Run: headless pygame with SDL's dummy video driver; simulated clock (each Clock.tick advances the game by its frame time, no real sleeping); random seed 0; keys injected as events and as key.get_pressed() state; mouse plan: one left click at the window centre at the start of phase 2, then a move to the lower-right quarter at the start of phase 3.
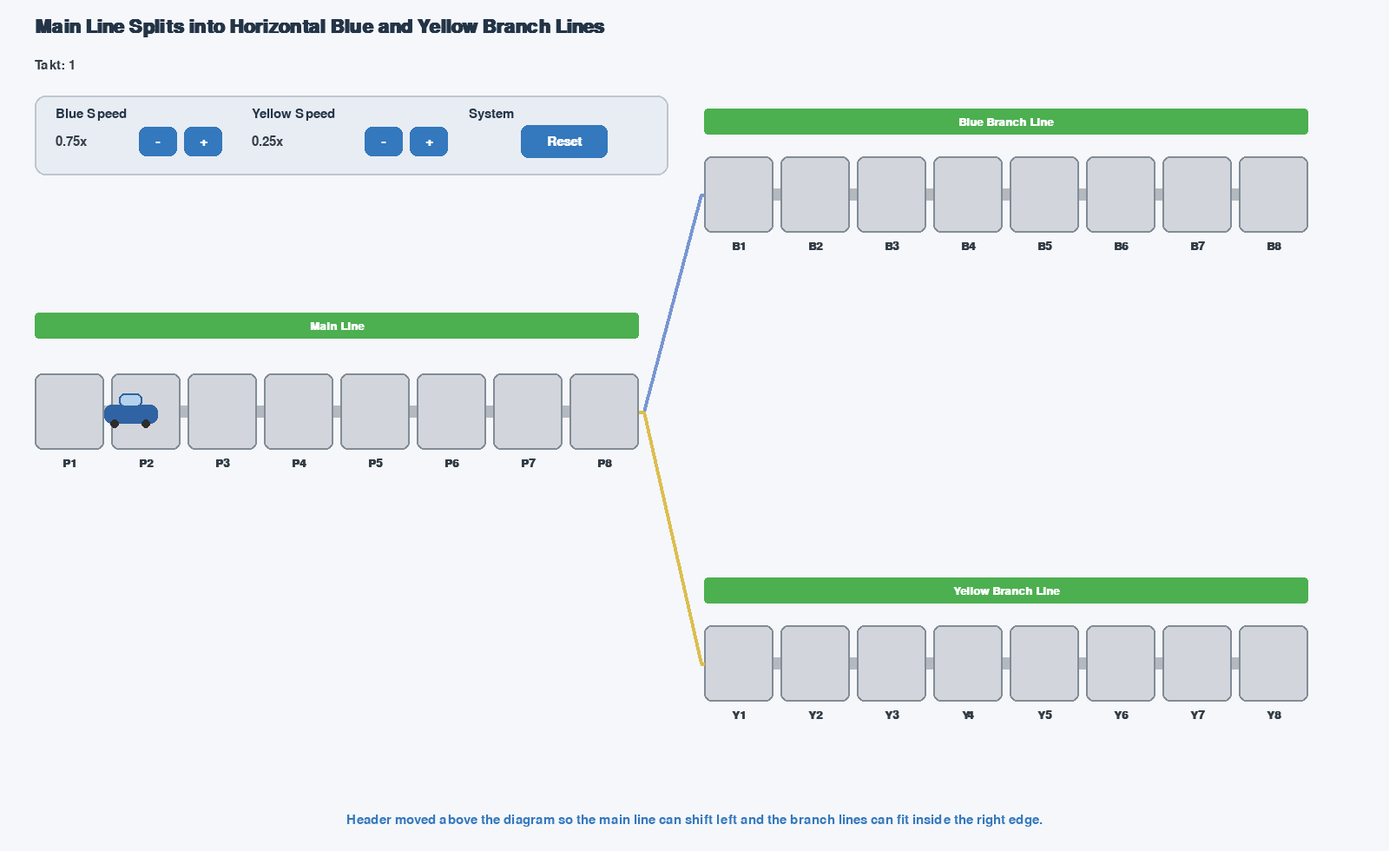
Frame 1 of 4 · flips 1–60 · no input
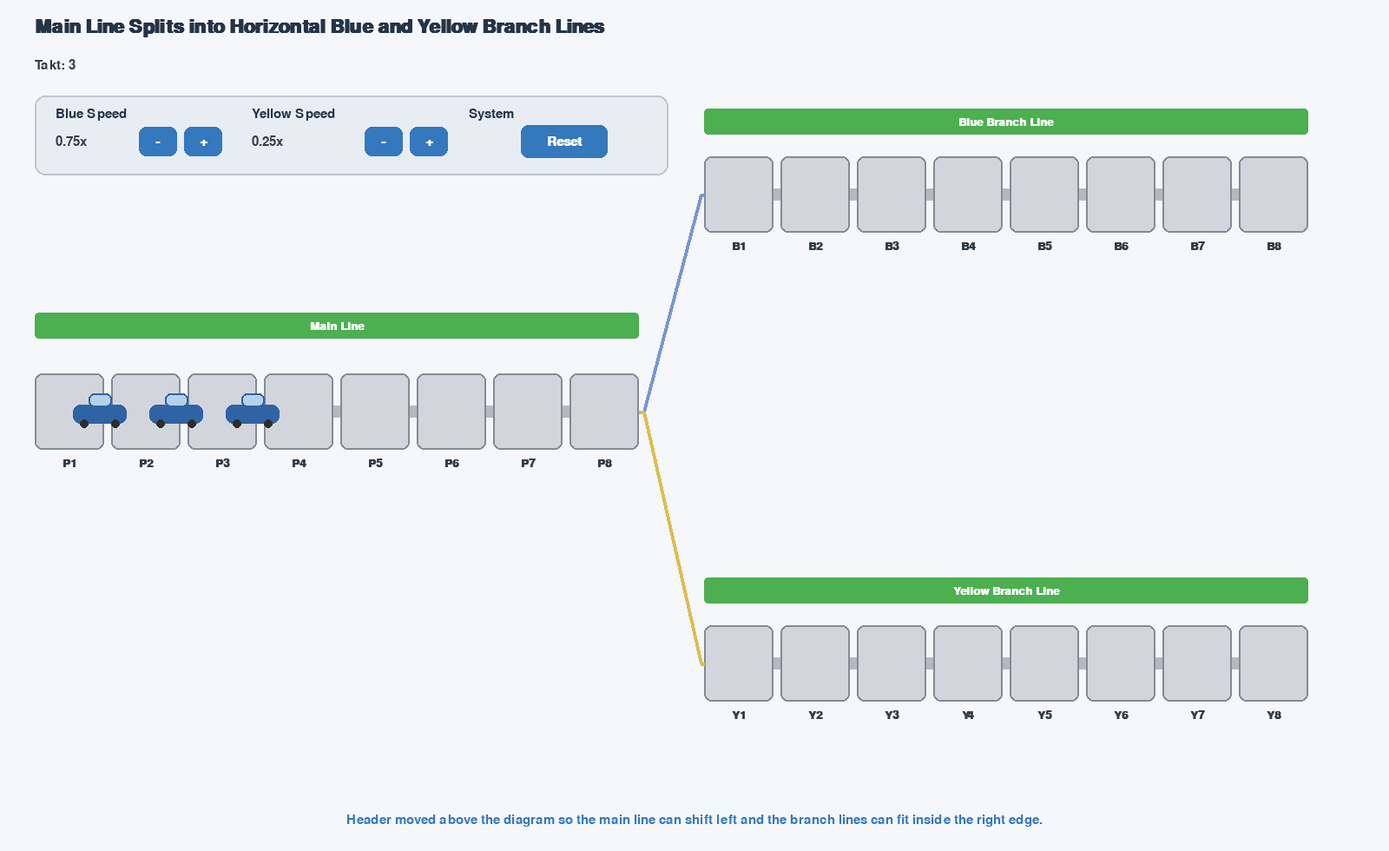
Frame 2 of 4 · flips 61–180 · clicked the window centre · tapped SPACE, RETURN · held RIGHT (→), D
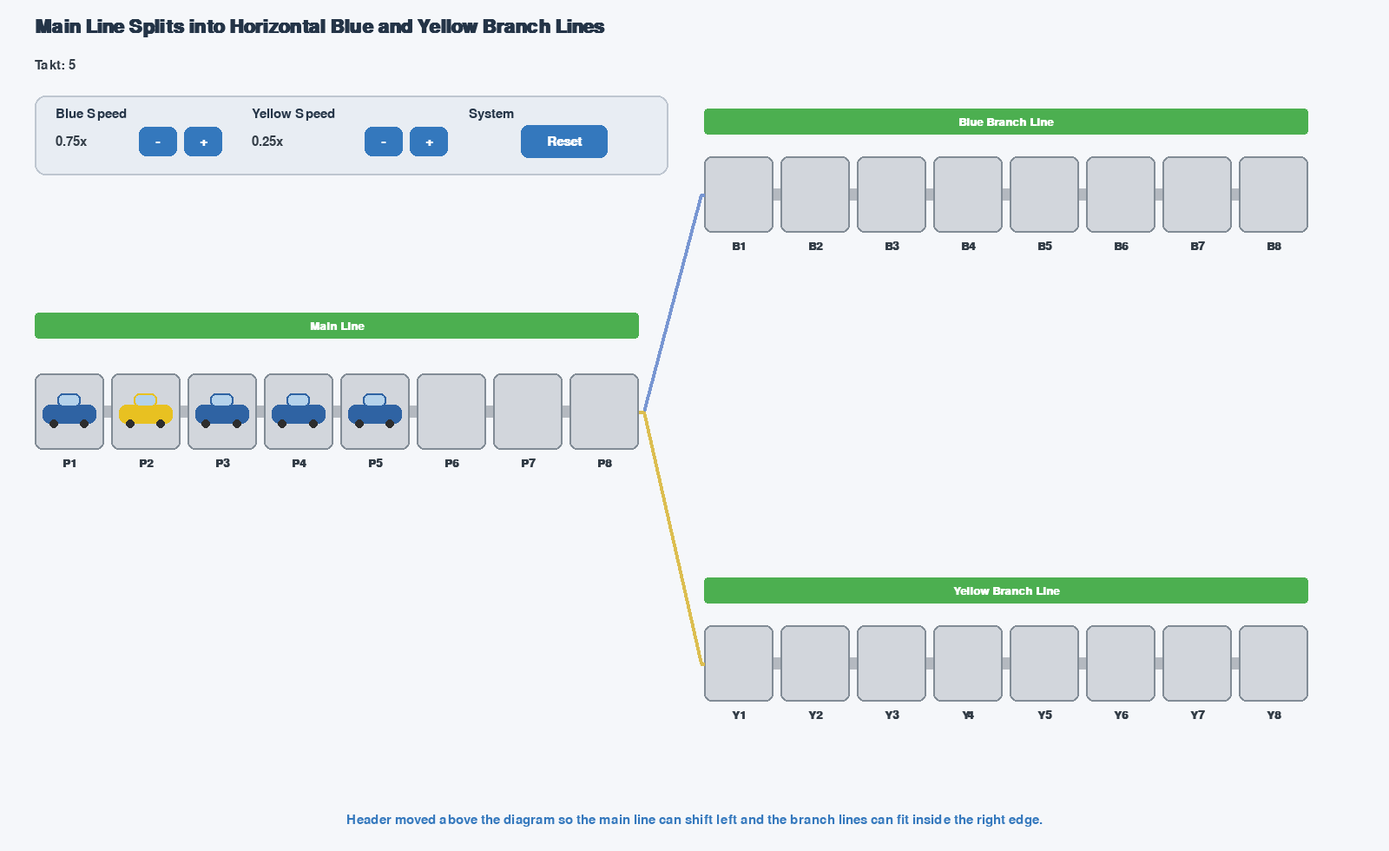
Frame 3 of 4 · flips 181–300 · moved the mouse to the lower-right quarter · held DOWN (↓), S
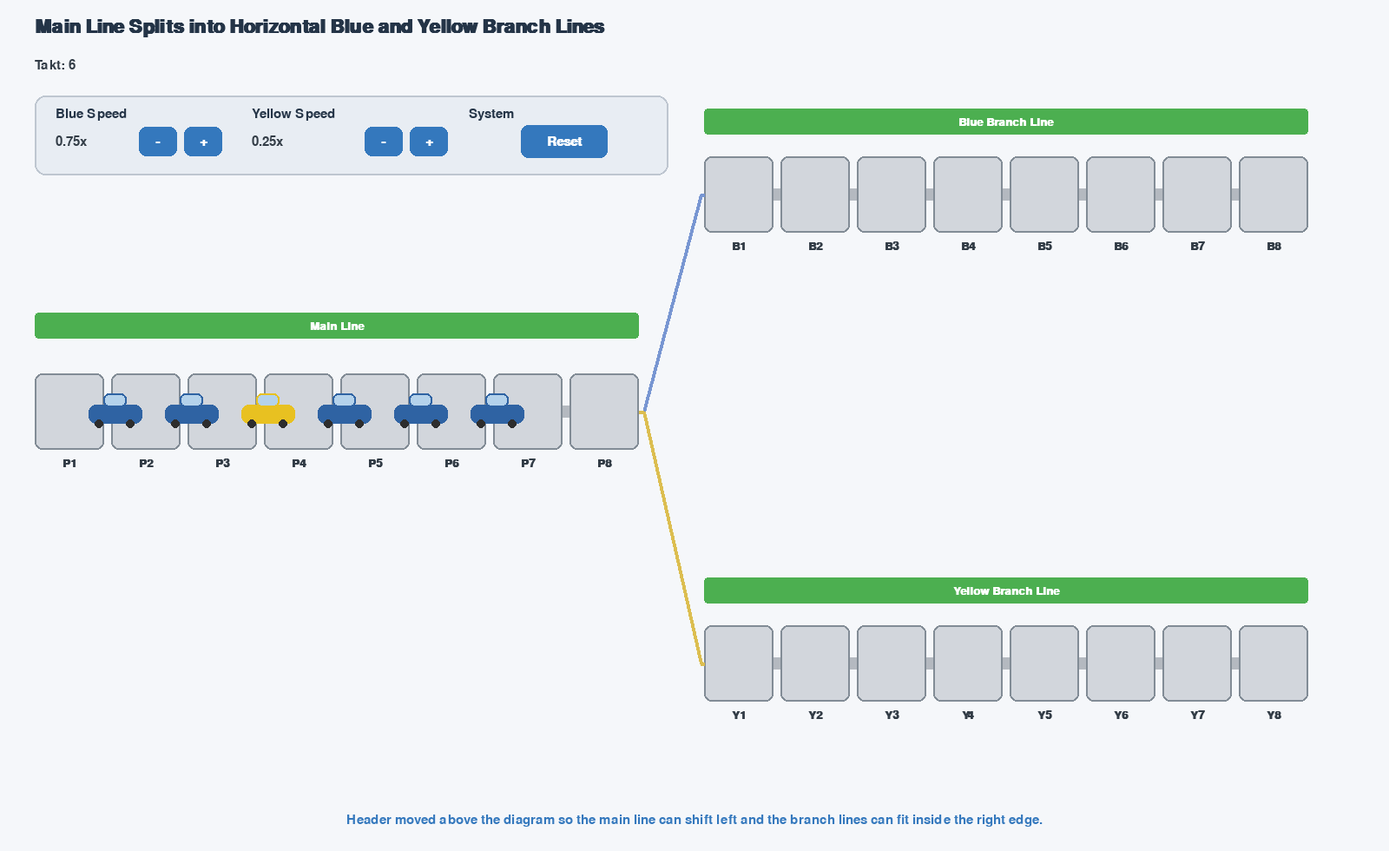
Frame 4 of 4 · flips 301–420 · held LEFT (←), A, UP (↑), W

The pygame program that drew these frames:

import pygame
import sys

# ----------------------------
# Configuration
# ----------------------------
SCREEN_WIDTH = 1600
SCREEN_HEIGHT = 980
FPS = 60

NUM_PITCHES_MAIN = 8
NUM_PITCHES_BLUE = 8
NUM_PITCHES_YELLOW = 8
SPLIT_PITCH = NUM_PITCHES_MAIN

TAKT_TIME_MAIN = 1.2
INITIAL_YELLOW_BRANCH_SPEED_FACTOR = 0.25
INITIAL_BLUE_BRANCH_SPEED_FACTOR = 0.75
MAX_VEHICLES = 40

BG_COLOR = (245, 247, 250)
TEXT_COLOR = (50, 60, 70)
TITLE_COLOR = (36, 52, 71)
LINE_COLOR = (210, 214, 220)
LINE_BORDER = (130, 140, 150)
ACCENT_GREEN = (76, 175, 80)
ACCENT_BLUE = (52, 120, 189)
BUTTON_BLUE = (52, 120, 189)
BUTTON_BLUE_HOVER = (72, 140, 209)
BUTTON_TEXT = (255, 255, 255)
PANEL_BG = (232, 237, 243)
PANEL_BORDER = (190, 198, 208)

VEHICLE_BLUE = (47, 99, 163)
VEHICLE_YELLOW = (232, 193, 33)
VEHICLE_WINDOW = (180, 210, 235)
WHEEL_COLOR = (45, 45, 45)
RAIL_COLOR = (180, 185, 192)
SPLIT_LINE_BLUE = (120, 150, 210)
SPLIT_LINE_YELLOW = (220, 190, 80)

# ----------------------------
# Header / UI layout
# ----------------------------
HEADER_TOP = 16
HEADER_HEIGHT = 130
TITLE_X = 40
TITLE_Y = 20
TAKT_X = 40
TAKT_Y = 68

CONTROL_PANEL_X = 40
CONTROL_PANEL_Y = 110
CONTROL_PANEL_W = 730
CONTROL_PANEL_H = 92

# ----------------------------
# Diagram layout
# ----------------------------
DIAGRAM_LEFT = 70
DIAGRAM_RIGHT = SCREEN_WIDTH - 40
BRANCH_START_OFFSET_X = 75

BLUE_BRANCH_TOP = 180
MAIN_TOP = 430
YELLOW_BRANCH_TOP = 720

PITCH_HEIGHT = 88
MIN_PITCH_WIDTH = 62
MAX_PITCH_WIDTH = 86
MIN_PITCH_GAP = 4
MAX_PITCH_GAP = 10

YELLOW_BRANCH_MIN_SPACING = 1.0
BLUE_BRANCH_MIN_SPACING = 1.0

SPEED_STEP = 0.05
MIN_SPEED_FACTOR = 0.05
MAX_SPEED_FACTOR = 2.00

# ----------------------------
# Dynamic fit-to-screen layout
# ----------------------------
def compute_layout():
    total_width = DIAGRAM_RIGHT - DIAGRAM_LEFT

    step_guess = int((total_width - BRANCH_START_OFFSET_X) / (NUM_PITCHES_MAIN + NUM_PITCHES_BLUE))

    pitch_gap = max(MIN_PITCH_GAP, min(MAX_PITCH_GAP, int(step_guess * 0.10)))
    pitch_width = step_guess - pitch_gap
    pitch_width = max(MIN_PITCH_WIDTH, min(MAX_PITCH_WIDTH, pitch_width))
    pitch_gap = max(MIN_PITCH_GAP, min(MAX_PITCH_GAP, pitch_gap))

    step = pitch_width + pitch_gap

    main_total_w = NUM_PITCHES_MAIN * step - pitch_gap
    branch_total_w = NUM_PITCHES_BLUE * step - pitch_gap

    # Left-align main line with control panel
    main_left = CONTROL_PANEL_X

    branch_start_x = int(main_left + main_total_w + BRANCH_START_OFFSET_X)

    # Safety clamp so branch end stays on-screen
    branch_end = branch_start_x + branch_total_w
    overflow = branch_end - DIAGRAM_RIGHT
    if overflow > 0:
        main_left -= int(overflow)
        branch_start_x -= int(overflow)

    return {
        "pitch_width": int(pitch_width),
        "pitch_gap": int(pitch_gap),
        "pitch_step": int(step),
        "main_left": int(main_left),
        "branch_start_x": int(branch_start_x),
    }

LAYOUT = compute_layout()

# ----------------------------
# Vehicle model
# ----------------------------
class Vehicle:
    def __init__(self, vehicle_id):
        self.vehicle_id = vehicle_id
        self.color = VEHICLE_YELLOW if vehicle_id % 4 == 0 else VEHICLE_BLUE
        self.route = "main"
        self.main_pitch_float = 1.0
        self.branch_pitch_float = None

    def is_yellow(self):
        return self.color == VEHICLE_YELLOW

    def is_blue(self):
        return self.color == VEHICLE_BLUE

    def update_main(self, delta_pitch):
        if self.main_pitch_float is not None:
            self.main_pitch_float += delta_pitch

    def is_on_screen(self):
        if self.route == "main" and self.main_pitch_float is not None:
            return self.main_pitch_float <= NUM_PITCHES_MAIN + 0.8
        if self.route == "blue_branch" and self.branch_pitch_float is not None:
            return self.branch_pitch_float <= NUM_PITCHES_BLUE + 0.8
        if self.route == "yellow_branch" and self.branch_pitch_float is not None:
            return self.branch_pitch_float <= NUM_PITCHES_YELLOW + 0.8
        return False

# ----------------------------
# Geometry helpers
# ----------------------------
def pitch_width():
    return LAYOUT["pitch_width"]

def pitch_gap():
    return LAYOUT["pitch_gap"]

def pitch_step():
    return LAYOUT["pitch_step"]

def main_left():
    return LAYOUT["main_left"]

def branch_start_x():
    return LAYOUT["branch_start_x"]

def main_pitch_rect(pitch_num):
    x = main_left() + (pitch_num - 1) * pitch_step()
    y = MAIN_TOP
    return pygame.Rect(int(x), int(y), pitch_width(), PITCH_HEIGHT)

def split_origin():
    rect = main_pitch_rect(SPLIT_PITCH)
    x = rect.x + rect.width
    y = rect.y + rect.height / 2
    return x, y

def branch_pitch_rect(branch_name, pitch_num):
    x = branch_start_x() + (pitch_num - 1) * pitch_step()
    y = BLUE_BRANCH_TOP if branch_name == "blue_branch" else YELLOW_BRANCH_TOP
    return pygame.Rect(int(x), int(y), pitch_width(), PITCH_HEIGHT)

def interpolate_position(rect_a, rect_b, frac):
    x = rect_a.x + (rect_b.x - rect_a.x) * frac
    y = rect_a.y + (rect_b.y - rect_a.y) * frac
    return x, y

def get_vehicle_xy(route, pitch_float):
    if route == "main":
        if pitch_float <= 1:
            rect = main_pitch_rect(1)
            return rect.x + pitch_width() * 0.12, rect.y + PITCH_HEIGHT * 0.42
        if pitch_float >= NUM_PITCHES_MAIN:
            rect = main_pitch_rect(NUM_PITCHES_MAIN)
            return rect.x + pitch_width() * 0.12, rect.y + PITCH_HEIGHT * 0.42
        base = int(pitch_float)
        frac = pitch_float - base
        rect_a = main_pitch_rect(base)
        rect_b = main_pitch_rect(base + 1)
        x, y = interpolate_position(rect_a, rect_b, frac)
        return x + pitch_width() * 0.12, y + PITCH_HEIGHT * 0.42

    if route == "blue_branch":
        if pitch_float <= 1:
            rect = branch_pitch_rect("blue_branch", 1)
            return rect.x + pitch_width() * 0.12, rect.y + PITCH_HEIGHT * 0.42
        if pitch_float >= NUM_PITCHES_BLUE:
            rect = branch_pitch_rect("blue_branch", NUM_PITCHES_BLUE)
            return rect.x + pitch_width() * 0.12, rect.y + PITCH_HEIGHT * 0.42
        base = int(pitch_float)
        frac = pitch_float - base
        rect_a = branch_pitch_rect("blue_branch", base)
        rect_b = branch_pitch_rect("blue_branch", base + 1)
        x, y = interpolate_position(rect_a, rect_b, frac)
        return x + pitch_width() * 0.12, y + PITCH_HEIGHT * 0.42

    if route == "yellow_branch":
        if pitch_float <= 1:
            rect = branch_pitch_rect("yellow_branch", 1)
            return rect.x + pitch_width() * 0.12, rect.y + PITCH_HEIGHT * 0.42
        if pitch_float >= NUM_PITCHES_YELLOW:
            rect = branch_pitch_rect("yellow_branch", NUM_PITCHES_YELLOW)
            return rect.x + pitch_width() * 0.12, rect.y + PITCH_HEIGHT * 0.42
        base = int(pitch_float)
        frac = pitch_float - base
        rect_a = branch_pitch_rect("yellow_branch", base)
        rect_b = branch_pitch_rect("yellow_branch", base + 1)
        x, y = interpolate_position(rect_a, rect_b, frac)
        return x + pitch_width() * 0.12, y + PITCH_HEIGHT * 0.42

    return 0, 0

# ----------------------------
# Drawing helpers
# ----------------------------
def draw_text(surface, text, font, color, x, y, center=False):
    rendered = font.render(text, True, color)
    rect = rendered.get_rect()
    if center:
        rect.center = (x, y)
    else:
        rect.topleft = (x, y)
    surface.blit(rendered, rect)

def draw_pitch(surface, font, pitch_num, rect, prefix):
    pygame.draw.rect(surface, LINE_COLOR, rect, border_radius=8)
    pygame.draw.rect(surface, LINE_BORDER, rect, width=2, border_radius=8)

    label = font.render(f"{prefix}{pitch_num}", True, TEXT_COLOR)
    label_rect = label.get_rect(center=(rect.centerx, rect.bottom + 15))
    surface.blit(label, label_rect)

def draw_vehicle(surface, x, y, scale, body_color):
    body_w = int(min(62, pitch_width() * 0.78) * scale)
    body_h = int(22 * scale)
    cabin_w = int(min(28, pitch_width() * 0.34) * scale)
    cabin_h = int(16 * scale)
    wheel_d = int(11 * scale)

    body_rect = pygame.Rect(int(x), int(y), body_w, body_h)
    pygame.draw.rect(surface, body_color, body_rect, border_radius=8)

    cabin_rect = pygame.Rect(int(x + body_w * 0.28), int(y - 13 * scale), cabin_w, cabin_h)
    pygame.draw.rect(surface, VEHICLE_WINDOW, cabin_rect, border_radius=6)
    pygame.draw.rect(surface, body_color, cabin_rect, width=2, border_radius=6)

    pygame.draw.circle(surface, WHEEL_COLOR, (int(x + body_w * 0.20), int(y + 22 * scale)), wheel_d // 2)
    pygame.draw.circle(surface, WHEEL_COLOR, (int(x + body_w * 0.78), int(y + 22 * scale)), wheel_d // 2)

def draw_button(surface, rect, font, text, mouse_pos):
    is_hovered = rect.collidepoint(mouse_pos)
    color = BUTTON_BLUE_HOVER if is_hovered else BUTTON_BLUE
    pygame.draw.rect(surface, color, rect, border_radius=8)
    pygame.draw.rect(surface, ACCENT_BLUE, rect, width=2, border_radius=8)
    draw_text(surface, text, font, BUTTON_TEXT, rect.centerx, rect.centery, center=True)

def draw_branch_connector(surface, branch_name, color):
    split_x, split_y = split_origin()
    rect = branch_pitch_rect(branch_name, 1)
    branch_center_y = rect.y + rect.height / 2

    elbow_x = split_x + 5
    end_x = rect.x - 4

    points = [
        (int(split_x), int(split_y)),
        (int(elbow_x), int(split_y)),
        (int(end_x), int(branch_center_y)),
        (int(rect.x), int(branch_center_y)),
    ]
    pygame.draw.lines(surface, color, False, points, 4)

def draw_main_line(surface, label_font):
    first_rect = main_pitch_rect(1)
    last_rect = main_pitch_rect(NUM_PITCHES_MAIN)

    label_rect = pygame.Rect(first_rect.x, first_rect.y - 70, last_rect.right - first_rect.x, 30)
    pygame.draw.rect(surface, ACCENT_GREEN, label_rect, border_radius=4)
    draw_text(surface, "Main Line", label_font, (255, 255, 255), label_rect.centerx, label_rect.centery, center=True)

    rail_y = first_rect.y + PITCH_HEIGHT / 2 - 7
    rail_rect = pygame.Rect(first_rect.x, int(rail_y), last_rect.right - first_rect.x, 14)
    pygame.draw.rect(surface, RAIL_COLOR, rail_rect, border_radius=3)

    for i in range(1, NUM_PITCHES_MAIN + 1):
        draw_pitch(surface, label_font, i, main_pitch_rect(i), "P")

def draw_branch_line(surface, label_font, branch_name, label, prefix):
    last_pitch = NUM_PITCHES_BLUE if branch_name == "blue_branch" else NUM_PITCHES_YELLOW
    rect1 = branch_pitch_rect(branch_name, 1)
    rect_last = branch_pitch_rect(branch_name, last_pitch)

    label_rect = pygame.Rect(rect1.x, rect1.y - 55, rect_last.right - rect1.x, 30)
    pygame.draw.rect(surface, ACCENT_GREEN, label_rect, border_radius=4)
    draw_text(surface, label, label_font, (255, 255, 255), label_rect.centerx, label_rect.centery, center=True)

    rail_y = rect1.y + PITCH_HEIGHT / 2 - 7
    rail_rect = pygame.Rect(rect1.x, int(rail_y), rect_last.right - rect1.x, 14)
    pygame.draw.rect(surface, RAIL_COLOR, rail_rect, border_radius=3)

    for i in range(1, last_pitch + 1):
        draw_pitch(surface, label_font, i, branch_pitch_rect(branch_name, i), prefix)

def draw_header_controls(surface, fonts, buttons, blue_speed_factor, yellow_speed_factor):
    _, subtitle_font, _, _, button_font = fonts
    mouse_pos = pygame.mouse.get_pos()

    panel_rect = pygame.Rect(CONTROL_PANEL_X, CONTROL_PANEL_Y, CONTROL_PANEL_W, CONTROL_PANEL_H)
    pygame.draw.rect(surface, PANEL_BG, panel_rect, border_radius=12)
    pygame.draw.rect(surface, PANEL_BORDER, panel_rect, width=2, border_radius=12)

    draw_text(surface, "Blue Speed", subtitle_font, TITLE_COLOR, CONTROL_PANEL_X + 24, CONTROL_PANEL_Y + 14)
    draw_text(surface, f"{blue_speed_factor:.2f}x", subtitle_font, TEXT_COLOR, CONTROL_PANEL_X + 24, CONTROL_PANEL_Y + 46)

    draw_button(surface, buttons["blue_minus"], button_font, "-", mouse_pos)
    draw_button(surface, buttons["blue_plus"], button_font, "+", mouse_pos)

    draw_text(surface, "Yellow Speed", subtitle_font, TITLE_COLOR, CONTROL_PANEL_X + 250, CONTROL_PANEL_Y + 14)
    draw_text(surface, f"{yellow_speed_factor:.2f}x", subtitle_font, TEXT_COLOR, CONTROL_PANEL_X + 250, CONTROL_PANEL_Y + 46)

    draw_button(surface, buttons["yellow_minus"], button_font, "-", mouse_pos)
    draw_button(surface, buttons["yellow_plus"], button_font, "+", mouse_pos)

    draw_text(surface, "System", subtitle_font, TITLE_COLOR, CONTROL_PANEL_X + 500, CONTROL_PANEL_Y + 14)
    draw_button(surface, buttons["reset"], button_font, "Reset", mouse_pos)

def draw_scene(surface, fonts, vehicles, takt_display, buttons, blue_speed_factor, yellow_speed_factor):
    surface.fill(BG_COLOR)

    title_font, subtitle_font, label_font, small_font, button_font = fonts

    draw_text(surface, "Main Line Splits into Horizontal Blue and Yellow Branch Lines", title_font, TITLE_COLOR, TITLE_X, TITLE_Y)
    draw_text(surface, f"Takt: {takt_display}", subtitle_font, TEXT_COLOR, TAKT_X, TAKT_Y)

    draw_header_controls(surface, fonts, buttons, blue_speed_factor, yellow_speed_factor)

    draw_main_line(surface, label_font)
    draw_branch_line(surface, label_font, "blue_branch", "Blue Branch Line", "B")
    draw_branch_line(surface, label_font, "yellow_branch", "Yellow Branch Line", "Y")

    draw_branch_connector(surface, "blue_branch", SPLIT_LINE_BLUE)
    draw_branch_connector(surface, "yellow_branch", SPLIT_LINE_YELLOW)

    for vehicle in vehicles:
        if vehicle.route == "main" and vehicle.main_pitch_float is not None:
            x, y = get_vehicle_xy("main", vehicle.main_pitch_float)
            draw_vehicle(surface, x, y, 1.0, vehicle.color)
        elif vehicle.route == "blue_branch" and vehicle.branch_pitch_float is not None:
            x, y = get_vehicle_xy("blue_branch", vehicle.branch_pitch_float)
            draw_vehicle(surface, x, y, 1.0, vehicle.color)
        elif vehicle.route == "yellow_branch" and vehicle.branch_pitch_float is not None:
            x, y = get_vehicle_xy("yellow_branch", vehicle.branch_pitch_float)
            draw_vehicle(surface, x, y, 1.0, vehicle.color)

    draw_text(
        surface,
        "Header moved above the diagram so the main line can shift left and the branch lines can fit inside the right edge.",
        subtitle_font,
        ACCENT_BLUE,
        SCREEN_WIDTH // 2,
        945,
        center=True
    )

# ----------------------------
# Simulation helpers
# ----------------------------
def update_branch_line(branch_vehicles, speed_factor, min_spacing, delta_pitch_main):
    branch_speed = delta_pitch_main * speed_factor
    branch_vehicles.sort(key=lambda v: v.branch_pitch_float, reverse=True)

    for i, vehicle in enumerate(branch_vehicles):
        if i == 0:
            vehicle.branch_pitch_float += branch_speed
        else:
            vehicle_ahead = branch_vehicles[i - 1]
            target_position = vehicle_ahead.branch_pitch_float - min_spacing
            proposed_position = vehicle.branch_pitch_float + branch_speed
            vehicle.branch_pitch_float = min(proposed_position, target_position)

def try_split_branch(vehicles, color_check, target_route, min_spacing):
    branch_vehicles = [v for v in vehicles if v.route == target_route and v.branch_pitch_float is not None]
    last_branch_position = min([v.branch_pitch_float for v in branch_vehicles], default=None)

    candidates = [
        v for v in vehicles
        if v.route == "main"
        and color_check(v)
        and v.main_pitch_float is not None
        and v.main_pitch_float >= SPLIT_PITCH
    ]
    candidates.sort(key=lambda v: v.vehicle_id)

    for vehicle in candidates:
        can_enter = False
        if last_branch_position is None:
            can_enter = True
        elif last_branch_position >= 1.0 + min_spacing:
            can_enter = True

        if can_enter:
            vehicle.route = target_route
            vehicle.branch_pitch_float = 1.0
            vehicle.main_pitch_float = None
            branch_vehicles.append(vehicle)
            last_branch_position = 1.0
        else:
            vehicle.main_pitch_float = SPLIT_PITCH

def reset_simulation():
    vehicles = [Vehicle(1)]
    next_vehicle_id = 2
    elapsed_since_takt = 0.0
    current_takt = 1
    return vehicles, next_vehicle_id, elapsed_since_takt, current_takt

def clamp(value, min_value, max_value):
    return max(min_value, min(max_value, value))

# ----------------------------
# Main loop
# ----------------------------
def main():
    pygame.init()
    screen = pygame.display.set_mode((SCREEN_WIDTH, SCREEN_HEIGHT))
    pygame.display.set_caption("Vehicle Production Line Split Layout")
    clock = pygame.time.Clock()

    title_font = pygame.font.SysFont("arial", 32, bold=True)
    subtitle_font = pygame.font.SysFont("arial", 22)
    label_font = pygame.font.SysFont("arial", 20, bold=True)
    small_font = pygame.font.SysFont("arial", 16)
    button_font = pygame.font.SysFont("arial", 22, bold=True)

    fonts = (title_font, subtitle_font, label_font, small_font, button_font)

    buttons = {
        "blue_minus": pygame.Rect(CONTROL_PANEL_X + 120, CONTROL_PANEL_Y + 36, 44, 34),
        "blue_plus": pygame.Rect(CONTROL_PANEL_X + 172, CONTROL_PANEL_Y + 36, 44, 34),
        "yellow_minus": pygame.Rect(CONTROL_PANEL_X + 380, CONTROL_PANEL_Y + 36, 44, 34),
        "yellow_plus": pygame.Rect(CONTROL_PANEL_X + 432, CONTROL_PANEL_Y + 36, 44, 34),
        "reset": pygame.Rect(CONTROL_PANEL_X + 560, CONTROL_PANEL_Y + 34, 100, 38),
    }

    blue_branch_speed_factor = INITIAL_BLUE_BRANCH_SPEED_FACTOR
    yellow_branch_speed_factor = INITIAL_YELLOW_BRANCH_SPEED_FACTOR

    vehicles, next_vehicle_id, elapsed_since_takt, current_takt = reset_simulation()

    running = True
    while running:
        dt = clock.tick(FPS) / 1000.0
        elapsed_since_takt += dt

        for event in pygame.event.get():
            if event.type == pygame.QUIT:
                running = False

            if event.type == pygame.MOUSEBUTTONDOWN and event.button == 1:
                if buttons["reset"].collidepoint(event.pos):
                    vehicles, next_vehicle_id, elapsed_since_takt, current_takt = reset_simulation()
                    blue_branch_speed_factor = INITIAL_BLUE_BRANCH_SPEED_FACTOR
                    yellow_branch_speed_factor = INITIAL_YELLOW_BRANCH_SPEED_FACTOR
                elif buttons["blue_minus"].collidepoint(event.pos):
                    blue_branch_speed_factor = clamp(blue_branch_speed_factor - SPEED_STEP, MIN_SPEED_FACTOR, MAX_SPEED_FACTOR)
                elif buttons["blue_plus"].collidepoint(event.pos):
                    blue_branch_speed_factor = clamp(blue_branch_speed_factor + SPEED_STEP, MIN_SPEED_FACTOR, MAX_SPEED_FACTOR)
                elif buttons["yellow_minus"].collidepoint(event.pos):
                    yellow_branch_speed_factor = clamp(yellow_branch_speed_factor - SPEED_STEP, MIN_SPEED_FACTOR, MAX_SPEED_FACTOR)
                elif buttons["yellow_plus"].collidepoint(event.pos):
                    yellow_branch_speed_factor = clamp(yellow_branch_speed_factor + SPEED_STEP, MIN_SPEED_FACTOR, MAX_SPEED_FACTOR)

        delta_pitch_main = dt / TAKT_TIME_MAIN

        for vehicle in vehicles:
            if vehicle.route == "main":
                vehicle.update_main(delta_pitch_main)

        try_split_branch(
            vehicles,
            color_check=lambda v: v.is_blue(),
            target_route="blue_branch",
            min_spacing=BLUE_BRANCH_MIN_SPACING
        )
        try_split_branch(
            vehicles,
            color_check=lambda v: v.is_yellow(),
            target_route="yellow_branch",
            min_spacing=YELLOW_BRANCH_MIN_SPACING
        )

        blue_branch_vehicles = [v for v in vehicles if v.route == "blue_branch" and v.branch_pitch_float is not None]
        yellow_branch_vehicles = [v for v in vehicles if v.route == "yellow_branch" and v.branch_pitch_float is not None]

        update_branch_line(
            blue_branch_vehicles,
            speed_factor=blue_branch_speed_factor,
            min_spacing=BLUE_BRANCH_MIN_SPACING,
            delta_pitch_main=delta_pitch_main
        )
        update_branch_line(
            yellow_branch_vehicles,
            speed_factor=yellow_branch_speed_factor,
            min_spacing=YELLOW_BRANCH_MIN_SPACING,
            delta_pitch_main=delta_pitch_main
        )

        if elapsed_since_takt >= TAKT_TIME_MAIN:
            elapsed_since_takt -= TAKT_TIME_MAIN
            current_takt += 1
            if next_vehicle_id <= MAX_VEHICLES:
                vehicles.append(Vehicle(next_vehicle_id))
                next_vehicle_id += 1

        vehicles = [v for v in vehicles if v.is_on_screen()]

        draw_scene(
            screen,
            fonts,
            vehicles,
            current_takt,
            buttons,
            blue_branch_speed_factor,
            yellow_branch_speed_factor
        )
        pygame.display.flip()

    pygame.quit()
    sys.exit()

if __name__ == "__main__":
    main()
